Image classification data set "MelonImages" (cfcv/MelonTextureClassification on GitHub). Class labels (6): absent smooth, sporadic, 2.sparce, open, medium, closed.

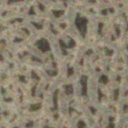
Label: closed

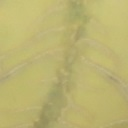
Label: 2.sparce

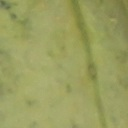
Label: absent smooth

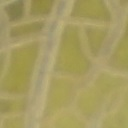
Label: open

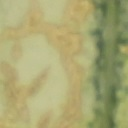
Label: sporadic

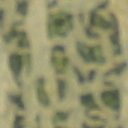
Label: medium
